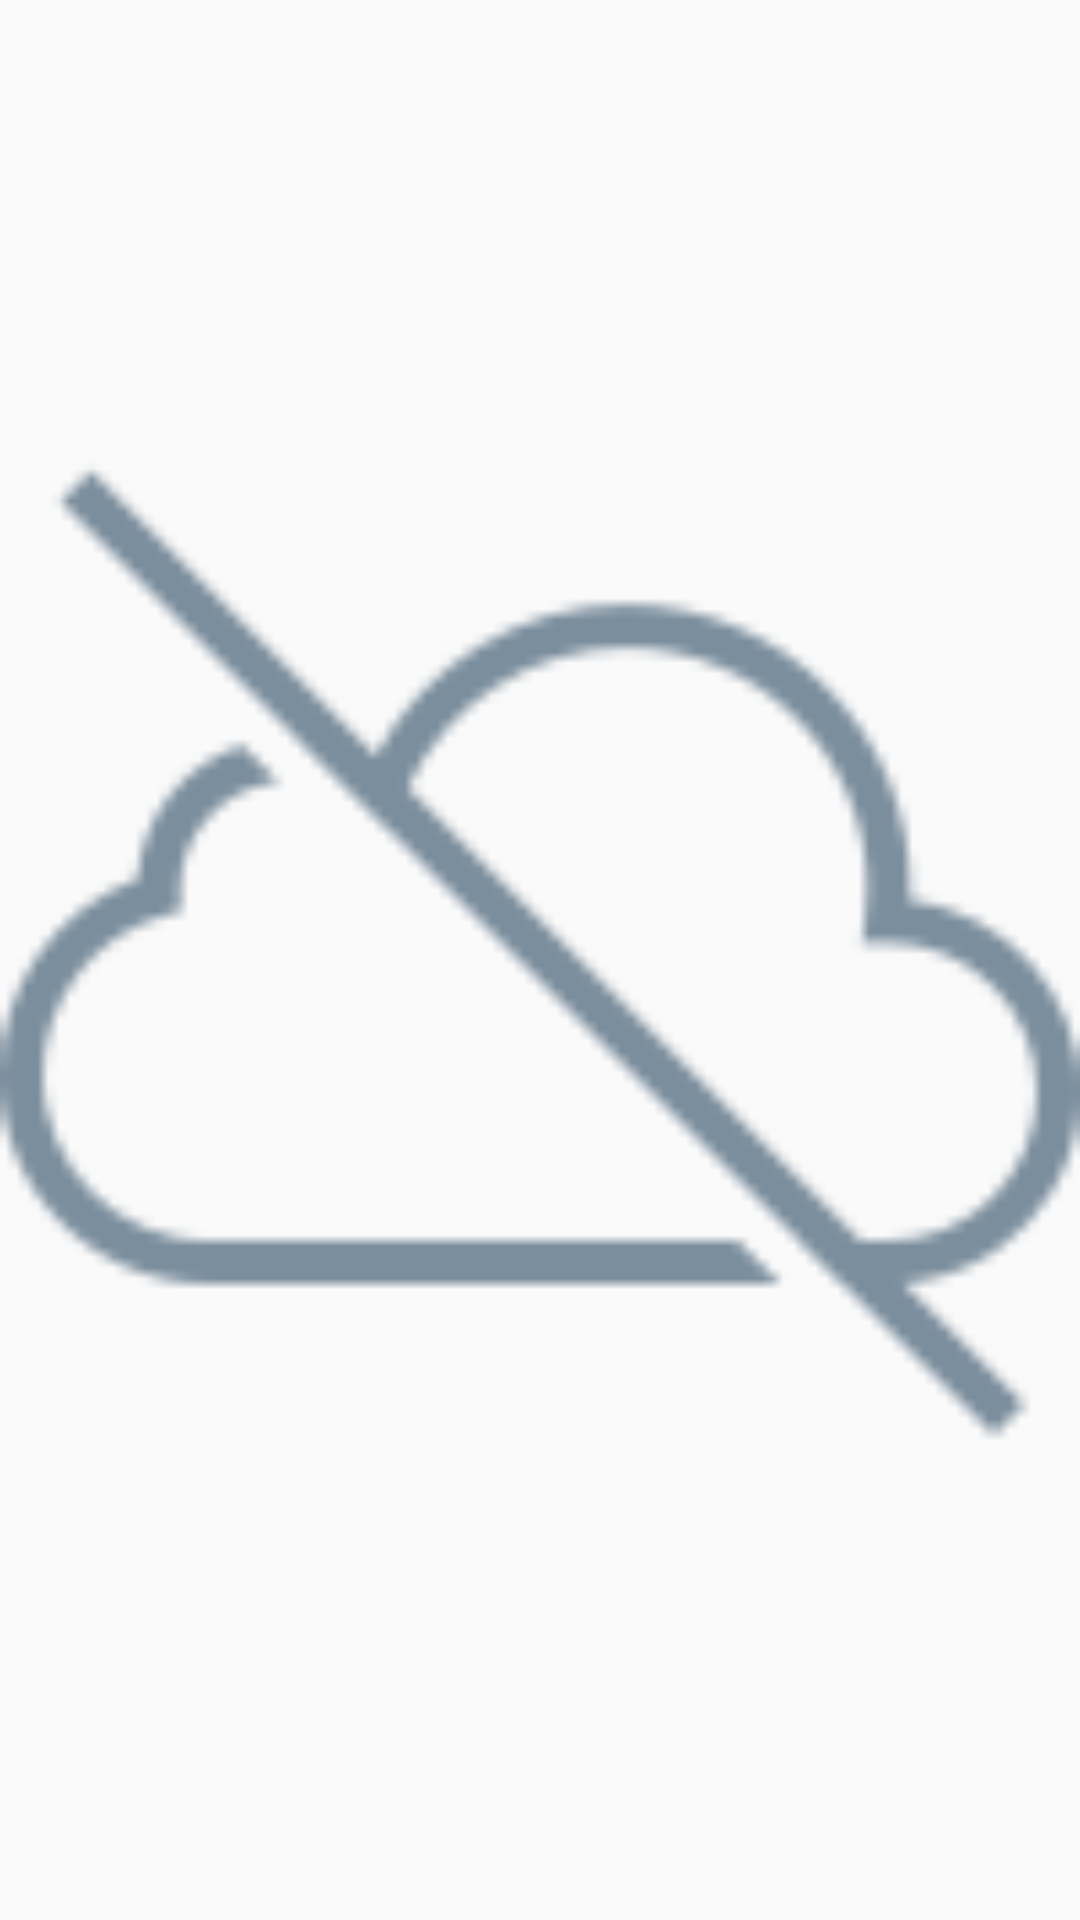

Here is an Android app screen rendered from its layout file. Give the layout XML and the strings, colors and styles it references.
<!-- AndroidManifest.xml: application theme Theme.ProductsList -->
<!-- res/layout/error_layout.xml -->
<?xml version="1.0" encoding="utf-8"?>
<androidx.constraintlayout.widget.ConstraintLayout
    android:id="@+id/error_wrapper"
    xmlns:android="http://schemas.android.com/apk/res/android"
    xmlns:app="http://schemas.android.com/apk/res-auto"
    android:layout_width="match_parent"
    android:layout_height="wrap_content">

    <ImageView
        android:id="@+id/imageView"
        android:layout_width="@dimen/error_icon_size"
        android:layout_height="@dimen/error_icon_size"
        android:src="@drawable/ic_unavailable_cloud"
        app:layout_constraintBottom_toBottomOf="parent"
        app:layout_constraintEnd_toEndOf="parent"
        app:layout_constraintStart_toStartOf="parent"
        app:layout_constraintTop_toTopOf="parent" />

    <TextView
        style="@style/BoldText"
        android:layout_width="match_parent"
        android:layout_height="wrap_content"
        android:gravity="center"
        android:text="@string/generic_error_message"
        app:layout_constraintEnd_toEndOf="parent"
        app:layout_constraintStart_toStartOf="parent"
        app:layout_constraintTop_toBottomOf="@+id/imageView"
        android:layout_marginStart="@dimen/general_margin"
        android:layout_marginEnd="@dimen/general_margin"
        android:layout_marginTop="@dimen/medium_margin"/>

</androidx.constraintlayout.widget.ConstraintLayout>
<!-- resources referenced by this layout -->
<resources>
  <dimen name="general_margin">16dp</dimen>
  <dimen name="medium_margin">8dp</dimen>
  <!-- drawable ic_unavailable_cloud: png bitmap (drawable, 3178 bytes) -->
  <string name="generic_error_message">An error occurred retrieving data from server</string>
  <style name="BoldText" parent="NormalText">
          <item name="android:textStyle">bold</item>
      </style>
  <style name="Theme.ProductsList" parent="Theme.AppCompat.Light.NoActionBar">
          
          <item name="colorPrimary">@color/blue</item>
          <item name="colorPrimaryVariant">@color/dark_blue</item>
          <item name="colorOnPrimary">@color/white</item>
          <item name="colorPrimaryDark">@color/dark_blue</item>
          
          <item name="colorSecondary">@color/blue</item>
          <item name="colorSecondaryVariant">@color/dark_blue</item>
          <item name="colorOnSecondary">@color/white</item>
          
          <item name="android:statusBarColor" tools:targetApi="l">?attr/colorPrimaryVariant</item>
  
          <item name="windowActionBar">false</item>
          <item name="colorAccent">@color/blue</item>
          <item name="android:windowContentTransitions">true</item>
          <item name="colorControlNormal">@color/white</item>
      </style>
  <style name="NormalText" parent="Widget.AppCompat.TextView">
          <item name="android:textColor">@color/text_color</item>
          <item name="android:textSize">@dimen/medium_text</item>
      </style>
  <color name="blue">#398DE3</color>
  <color name="dark_blue">#0060b0</color>
  <color name="white">#FFFFFFFF</color>
  <color name="text_color">#232f39</color>
  <dimen name="medium_text">14sp</dimen>
</resources>
